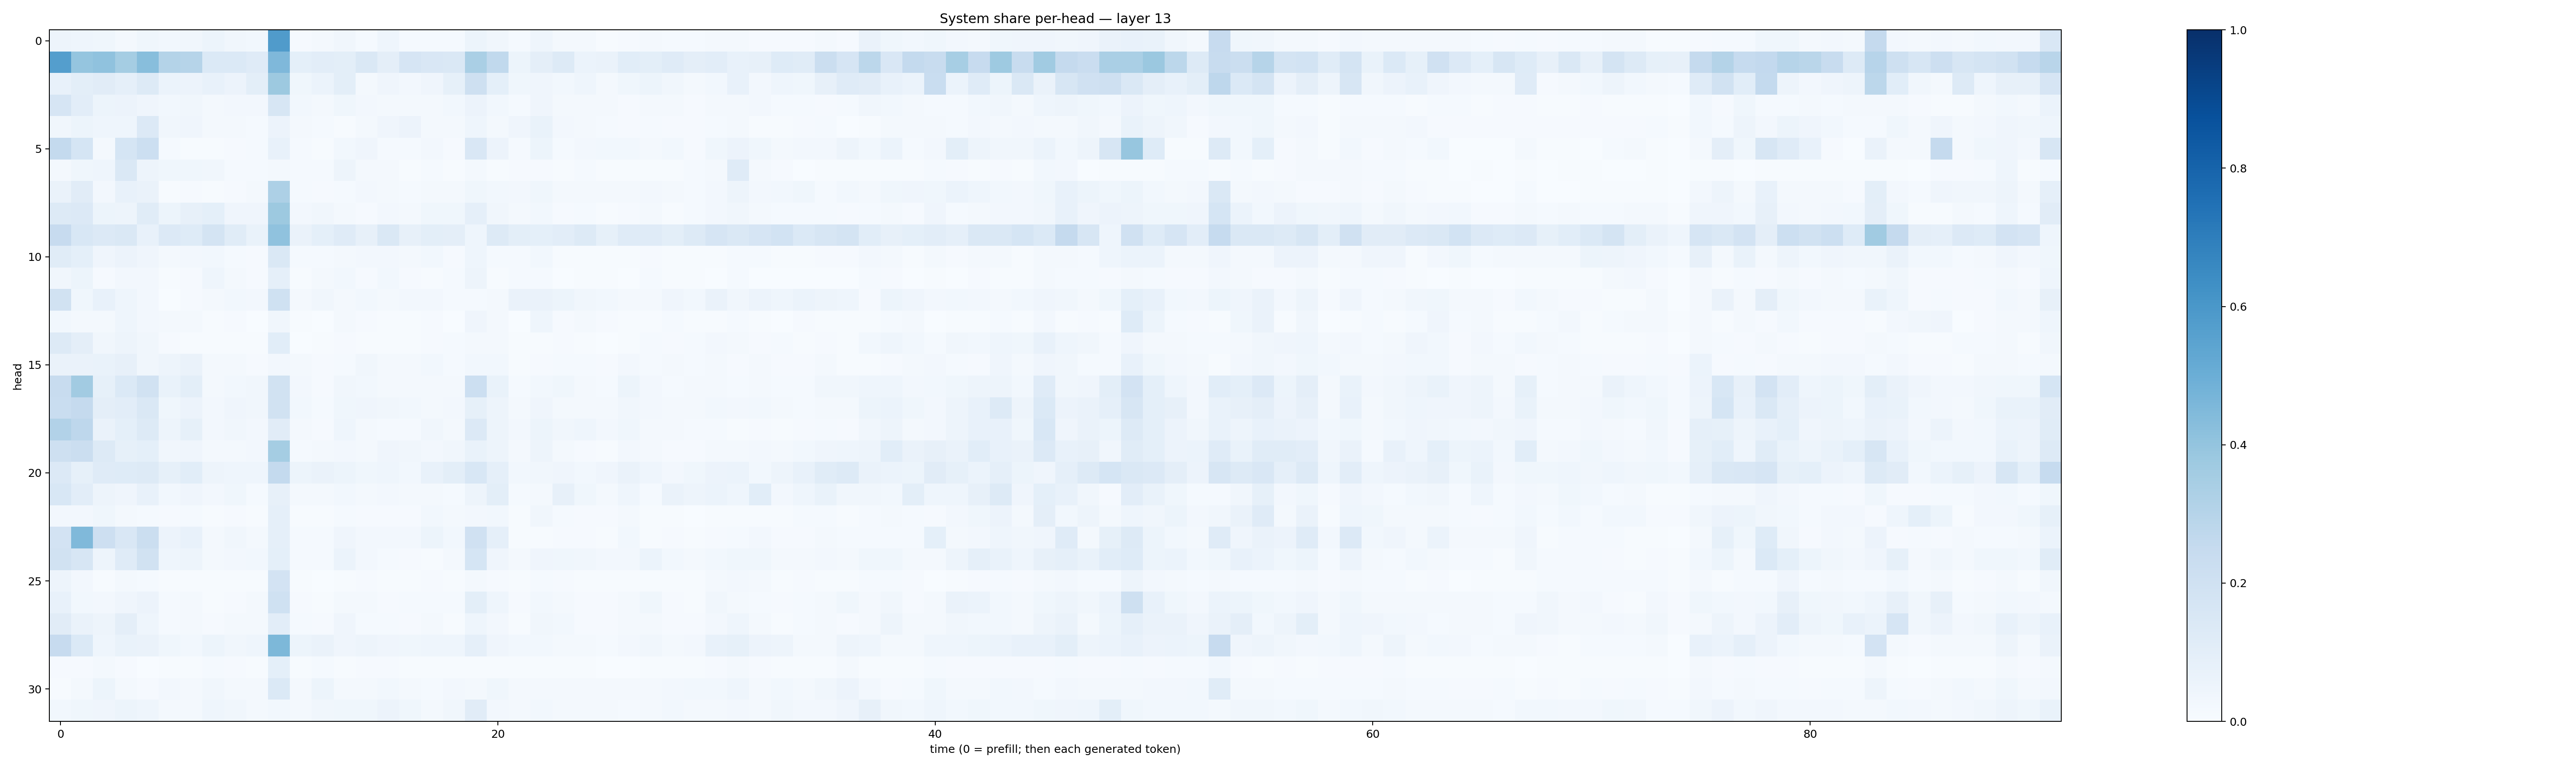

Data behind this chart, as committed beside it:
0.047946274, 0.043794885, 0.03555039, 0.018118832, 0.03576175, 0.02788286, 0.031891275, 0.05239296, 0.03211485, 0.031163938, 0.5803192, 0.011360181, 0.023005655, 0.03415454, 0.012596683, 0.046428166, 0.014339937, 0.012126146, 0.0136073325, 0.054574184, 0.034055717, 0.015009534, 0.044487, 0.016170293
0.5687, 0.3962, 0.408, 0.3539, 0.4269, 0.3068, 0.2997, 0.1389, 0.1369, 0.1189, 0.4503, 0.09044, 0.102, 0.09982, 0.1447, 0.094, 0.1672, 0.1503, 0.1407, 0.3376, 0.2617, 0.05397, 0.09717, 0.1283
0.07677, 0.09922, 0.1119, 0.08862, 0.1255, 0.06113, 0.05523, 0.07305, 0.05716, 0.09991, 0.377, 0.03583, 0.05983, 0.09771, 0.02032, 0.03998, 0.02467, 0.03956, 0.08497, 0.2079, 0.09231, 0.03611, 0.03949, 0.02848
0.165, 0.1023, 0.05202, 0.05697, 0.04061, 0.02848, 0.03225, 0.02131, 0.02347, 0.02411, 0.1595, 0.02853, 0.02207, 0.03617, 0.02651, 0.01824, 0.02077, 0.01948, 0.02959, 0.05643, 0.02936, 0.01208, 0.03934, 0.02114
0.03471, 0.05265, 0.04526, 0.04565, 0.1333, 0.03202, 0.04168, 0.0234, 0.01662, 0.01396, 0.05708, 0.01762, 0.01341, 0.006383, 0.02285, 0.04099, 0.05568, 0.02248, 0.0202, 0.04421, 0.02231, 0.04002, 0.07005, 0.02633
0.2568, 0.1693, 0.01932, 0.1708, 0.217, 0.01262, 0.007631, 0.004915, 0.01092, 0.01321, 0.07388, 0.01523, 0.00643, 0.02962, 0.04236, 0.01448, 0.01232, 0.0239, 0.008554, 0.1493, 0.05597, 0.01333, 0.05454, 0.01453
0.02123, 0.03571, 0.04539, 0.1425, 0.04877, 0.03744, 0.03729, 0.03207, 0.01311, 0.01478, 0.01764, 0.01286, 0.01255, 0.04742, 0.01996, 0.0183, 0.007705, 0.01267, 0.007191, 0.02086, 0.005435, 0.009511, 0.0114, 0.005467
0.06535, 0.1107, 0.02627, 0.07443, 0.06339, 0.007295, 0.00863, 0.007414, 0.008563, 0.01818, 0.3248, 0.01428, 0.008591, 0.01258, 0.02616, 0.01812, 0.01484, 0.01601, 0.01823, 0.0369, 0.02953, 0.02532, 0.03603, 0.02122
0.1251, 0.134, 0.05318, 0.05072, 0.1152, 0.05307, 0.08031, 0.09004, 0.03958, 0.04193, 0.3753, 0.02708, 0.03491, 0.02031, 0.01149, 0.02631, 0.02165, 0.0371, 0.0371, 0.08905, 0.0313, 0.02327, 0.02903, 0.008953
0.2457, 0.1542, 0.1361, 0.1481, 0.07463, 0.1348, 0.1222, 0.1759, 0.1147, 0.06879, 0.4064, 0.06565, 0.09344, 0.12, 0.07921, 0.1466, 0.08175, 0.09934, 0.09493, 0.04298, 0.1252, 0.09983, 0.09311, 0.1033
0.1145, 0.09368, 0.04034, 0.057, 0.04179, 0.01996, 0.02553, 0.02887, 0.01542, 0.01083, 0.1419, 0.01175, 0.01218, 0.02078, 0.02428, 0.02394, 0.01833, 0.02772, 0.01161, 0.04642, 0.0138, 0.01356, 0.03029, 0.005427
0.03381, 0.05334, 0.01159, 0.02681, 0.02583, 0.006217, 0.008003, 0.04566, 0.01592, 0.01047, 0.08932, 0.006417, 0.02245, 0.03046, 0.009646, 0.03021, 0.008333, 0.006201, 0.01386, 0.04897, 0.005726, 0.01176, 0.01506, 0.003905
0.1938, 0.03802, 0.07528, 0.04453, 0.02446, 0.003069, 0.008112, 0.02319, 0.03119, 0.02621, 0.1998, 0.02164, 0.03274, 0.01744, 0.03115, 0.02117, 0.02654, 0.02643, 0.01496, 0.01177, 0.02111, 0.06336, 0.0646, 0.05425
0.02922, 0.01893, 0.01651, 0.04384, 0.02576, 0.02056, 0.02114, 0.005958, 0.009261, 0.003682, 0.03487, 0.006407, 0.002953, 0.01854, 0.01121, 0.00571, 0.005475, 0.00852, 0.00166, 0.04138, 0.02231, 0.00307, 0.04391, 0.00914
0.1306, 0.09755, 0.03417, 0.04862, 0.03471, 0.009584, 0.006802, 0.006815, 0.007451, 0.004189, 0.1057, 0.00372, 0.006611, 0.007938, 0.006649, 0.005992, 0.00489, 0.01166, 0.01321, 0.02089, 0.01975, 0.006435, 0.006253, 0.009383
0.06601, 0.06541, 0.06782, 0.07818, 0.03216, 0.05019, 0.06387, 0.0177, 0.02171, 0.009531, 0.02389, 0.01675, 0.009245, 0.01448, 0.03165, 0.01807, 0.01922, 0.02804, 0.01265, 0.02978, 0.02874, 0.006265, 0.01058, 0.0141
0.2357, 0.3625, 0.08412, 0.139, 0.1891, 0.06705, 0.1012, 0.01862, 0.03056, 0.03196, 0.1939, 0.02458, 0.01088, 0.03509, 0.02876, 0.01835, 0.02009, 0.01931, 0.0167, 0.2164, 0.06932, 0.01187, 0.02742, 0.039
0.2331, 0.2531, 0.0948, 0.1044, 0.1464, 0.03681, 0.05796, 0.02576, 0.04017, 0.03472, 0.1878, 0.02769, 0.01411, 0.03742, 0.04264, 0.03356, 0.02764, 0.02201, 0.02425, 0.08223, 0.04958, 0.01968, 0.0406, 0.02002
0.3113, 0.2751, 0.06506, 0.09178, 0.1251, 0.0472, 0.08585, 0.02416, 0.0343, 0.02383, 0.1094, 0.01622, 0.01047, 0.04522, 0.01972, 0.01269, 0.01337, 0.03163, 0.02271, 0.1331, 0.04874, 0.02483, 0.0523, 0.03179
0.204, 0.2234, 0.1251, 0.08497, 0.09208, 0.03278, 0.04213, 0.01962, 0.01877, 0.02718, 0.3552, 0.01507, 0.01753, 0.02521, 0.02011, 0.04017, 0.0333, 0.02415, 0.03482, 0.0696, 0.04833, 0.01939, 0.04924, 0.02149
0.1333, 0.08276, 0.1193, 0.1227, 0.1303, 0.08557, 0.1076, 0.04848, 0.04612, 0.04535, 0.2571, 0.05301, 0.06428, 0.05362, 0.03756, 0.044, 0.03031, 0.07478, 0.1014, 0.153, 0.0885, 0.0311, 0.03498, 0.04181
0.1536, 0.1041, 0.05051, 0.04064, 0.07528, 0.02909, 0.03959, 0.02595, 0.03714, 0.01222, 0.08035, 0.01777, 0.01809, 0.02834, 0.01817, 0.02445, 0.02294, 0.01708, 0.01394, 0.04836, 0.09929, 0.01256, 0.02024, 0.08077
0.02575, 0.02356, 0.03825, 0.02111, 0.01444, 0.009271, 0.01448, 0.005369, 0.01003, 0.007675, 0.08681, 0.00717, 0.00499, 0.01454, 0.00946, 0.01126, 0.0084, 0.02817, 0.02302, 0.0242, 0.02859, 0.005317, 0.03132, 0.01527
0.181, 0.4485, 0.2138, 0.1523, 0.2253, 0.05716, 0.07343, 0.02337, 0.03401, 0.02068, 0.08594, 0.01187, 0.01549, 0.04163, 0.02627, 0.0248, 0.02674, 0.05441, 0.03065, 0.1968, 0.08765, 0.004673, 0.006, 0.00887
0.1891, 0.163, 0.05013, 0.1175, 0.1876, 0.04493, 0.04749, 0.01653, 0.02702, 0.02822, 0.09233, 0.01539, 0.01519, 0.06134, 0.02434, 0.013, 0.01125, 0.00728, 0.021, 0.1695, 0.03997, 0.0189, 0.04011, 0.03791
0.04851, 0.02555, 0.007779, 0.0166, 0.01423, 0.005537, 0.007162, 0.006321, 0.005821, 0.003926, 0.1811, 0.00476, 0.003409, 0.007034, 0.01129, 0.006788, 0.005916, 0.01086, 0.007477, 0.01586, 0.01168, 0.006226, 0.01279, 0.01117
0.07781, 0.02757, 0.02594, 0.03941, 0.05826, 0.01456, 0.02091, 0.007294, 0.009, 0.01671, 0.2004, 0.01047, 0.006985, 0.01805, 0.01621, 0.01155, 0.0133, 0.01561, 0.01373, 0.1001, 0.04452, 0.01098, 0.02845, 0.02162
0.1095, 0.06322, 0.04716, 0.09565, 0.04552, 0.01499, 0.02305, 0.0117, 0.02021, 0.02147, 0.1021, 0.01442, 0.008793, 0.04104, 0.0153, 0.01518, 0.01107, 0.02038, 0.007092, 0.04361, 0.02607, 0.007708, 0.0317, 0.02947
0.2446, 0.1404, 0.04584, 0.06932, 0.06434, 0.03707, 0.03057, 0.05127, 0.03189, 0.04558, 0.454, 0.05185, 0.06352, 0.04288, 0.04983, 0.04185, 0.03791, 0.04355, 0.0439, 0.08629, 0.04013, 0.0297, 0.0292, 0.0194
0.009603, 0.007908, 0.01619, 0.01022, 0.003682, 0.005879, 0.006313, 0.01343, 0.007848, 0.005659, 0.09277, 0.005759, 0.01409, 0.0072, 0.01086, 0.009176, 0.00657, 0.006424, 0.007647, 0.005253, 0.006326, 0.006177, 0.005775, 0.005229
0.006768, 0.01759, 0.05155, 0.01827, 0.007972, 0.02354, 0.02204, 0.03482, 0.01935, 0.02225, 0.138, 0.01855, 0.05079, 0.01729, 0.01911, 0.0289, 0.01703, 0.0153, 0.02498, 0.01763, 0.03609, 0.02081, 0.01654, 0.02199
0.02925, 0.0388, 0.04061, 0.05141, 0.04591, 0.02028, 0.02268, 0.04471, 0.03468, 0.02211, 0.02971, 0.01986, 0.03474, 0.0373, 0.03843, 0.05816, 0.03853, 0.01858, 0.03151, 0.1113, 0.02408, 0.02174, 0.03115, 0.01814
